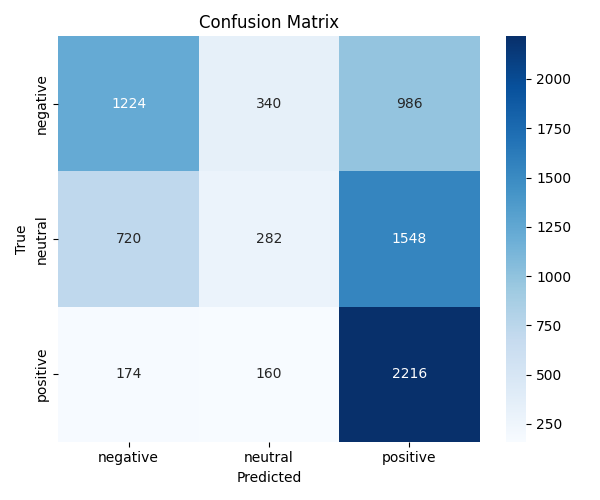

Source data for this figure (header and first rows):
, negative, neutral, positive
negative, 1224, 340, 986
neutral, 720, 282, 1548
positive, 174, 160, 2216
